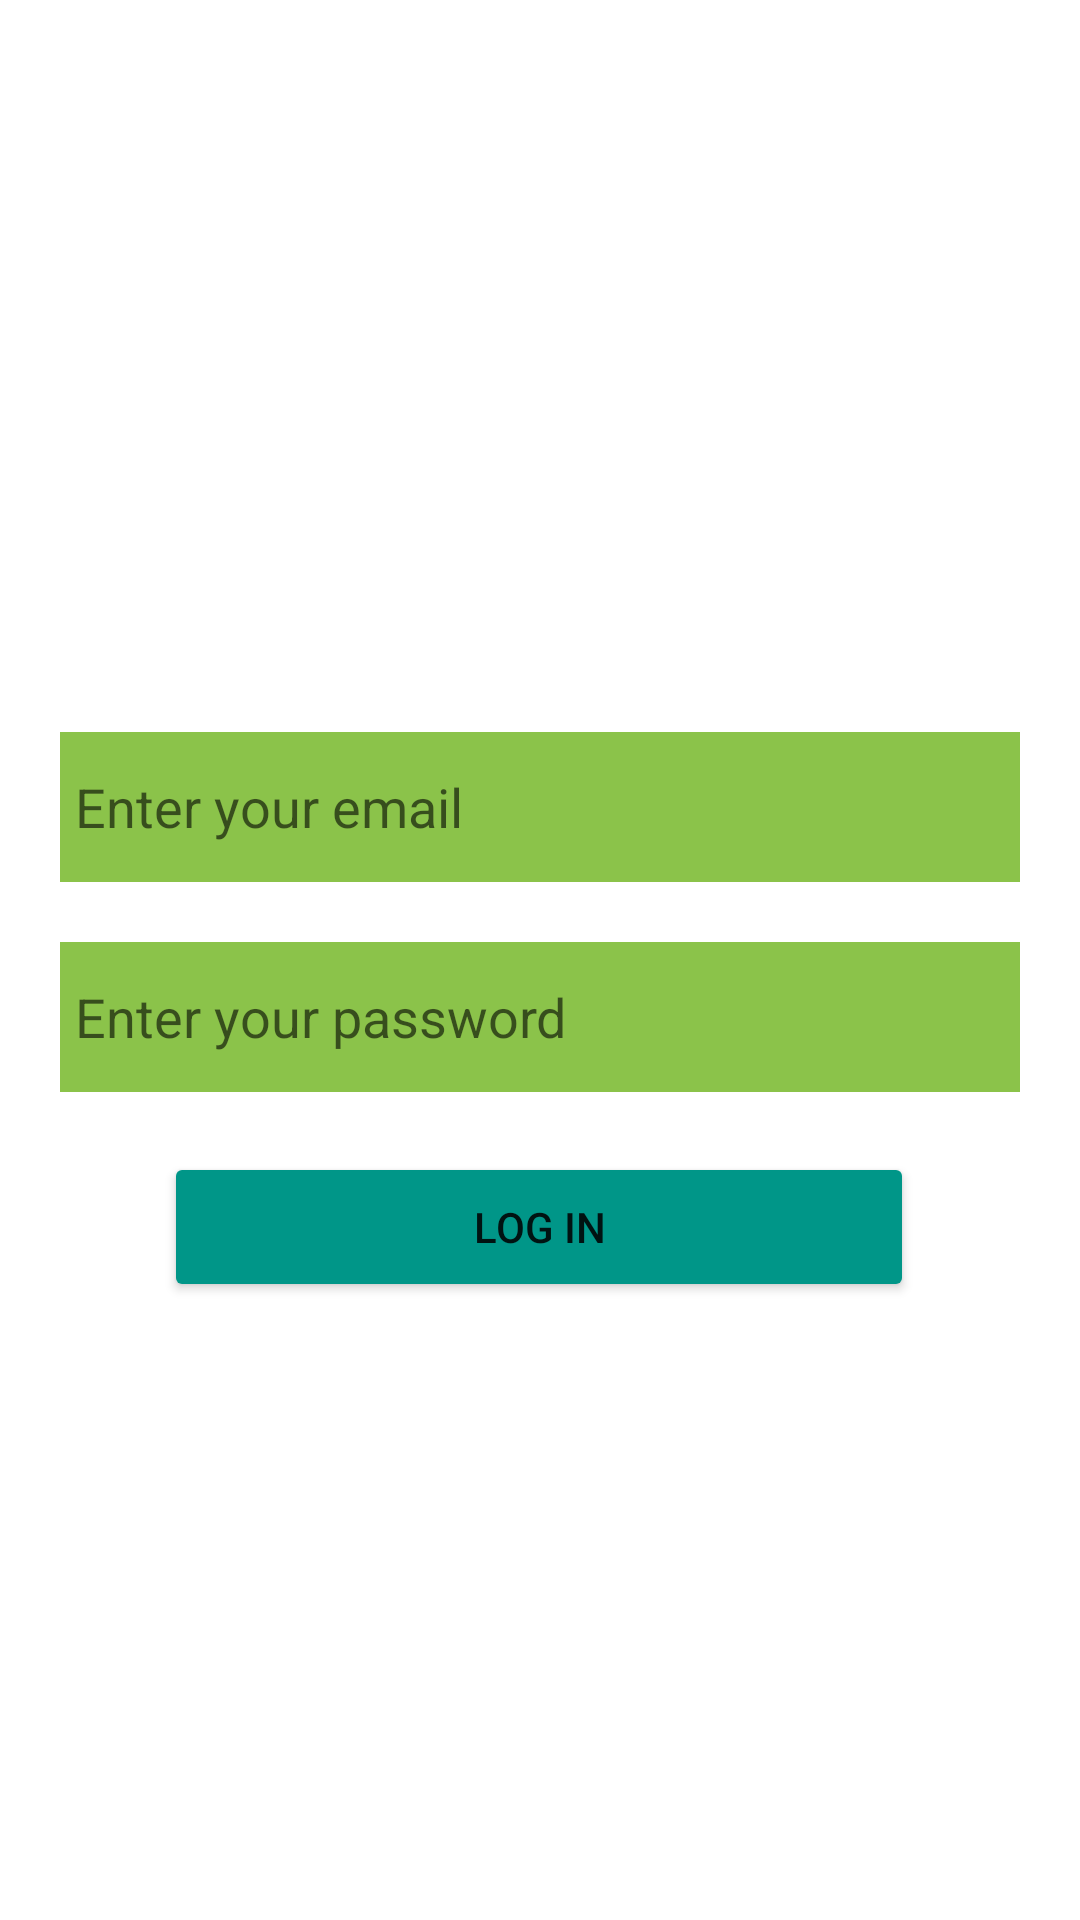

Produce the Android XML layout that renders to this screen, including the resource entries it uses.
<!-- AndroidManifest.xml: application theme Theme.MiJournal -->
<!-- res/layout/fragment_log_in.xml -->
<?xml version="1.0" encoding="utf-8"?>
<androidx.constraintlayout.widget.ConstraintLayout xmlns:android="http://schemas.android.com/apk/res/android"
    xmlns:app="http://schemas.android.com/apk/res-auto"
    xmlns:tools="http://schemas.android.com/tools"
    android:id="@+id/frameLayout"
    android:layout_width="match_parent"
    android:layout_height="match_parent"
    android:background="@drawable/splash"
    android:padding="20dp"
    tools:context=".LogIn">

    <EditText
        android:id="@+id/etEmailLogin"
        android:layout_width="0dp"
        android:layout_height="50dp"
        android:layout_marginTop="224dp"
        android:background="#8BC34A"
        android:ems="10"
        android:hint="Enter your email"
        android:inputType="textEmailAddress"
        android:paddingStart="5dp"
        android:paddingEnd="5dp"
        app:layout_constraintEnd_toEndOf="parent"
        app:layout_constraintStart_toStartOf="parent"
        app:layout_constraintTop_toTopOf="parent" />

    <EditText
        android:id="@+id/etPasswordLogin"
        android:layout_width="0dp"
        android:layout_height="50dp"
        android:layout_marginTop="20dp"
        android:background="#8BC34A"
        android:ems="10"
        android:hint="Enter your password"
        android:inputType="textPassword"
        android:paddingStart="5dp"
        android:paddingEnd="5dp"
        app:layout_constraintEnd_toEndOf="parent"
        app:layout_constraintHorizontal_bias="0.6"
        app:layout_constraintStart_toStartOf="parent"
        app:layout_constraintTop_toBottomOf="@+id/etEmailLogin" />

    <Button
        android:id="@+id/btnLogin"
        android:layout_width="250dp"
        android:layout_height="50dp"
        android:layout_marginTop="20dp"
        android:backgroundTint="#009688"
        android:text="LOG IN"
        app:layout_constraintEnd_toEndOf="parent"
        app:layout_constraintHorizontal_bias="0.496"
        app:layout_constraintStart_toStartOf="parent"
        app:layout_constraintTop_toBottomOf="@+id/etPasswordLogin" />
</androidx.constraintlayout.widget.ConstraintLayout>
<!-- resources referenced by this layout -->
<resources>
  <style name="Theme.MiJournal" parent="Theme.MaterialComponents.DayNight.NoActionBar">
          
          <item name="colorPrimary">@color/purple_500</item>
          <item name="colorPrimaryVariant">@color/purple_700</item>
          <item name="colorOnPrimary">@color/white</item>
          
          <item name="colorSecondary">@color/teal_200</item>
          <item name="colorSecondaryVariant">@color/teal_700</item>
          <item name="colorOnSecondary">@color/black</item>
          
          <item name="android:statusBarColor">?attr/colorPrimaryVariant</item>
          
      </style>
  <!-- not gathered from this repository: default colours our renderer supplied (Android Studio template values) -->
  <color name="purple_500">#FF6200EE</color>
  <color name="purple_700">#FF3700B3</color>
  <color name="teal_200">#FF03DAC5</color>
  <color name="teal_700">#FF018786</color>
  <color name="black">#FF000000</color>
  <color name="white">#FFFFFFFF</color>
</resources>
